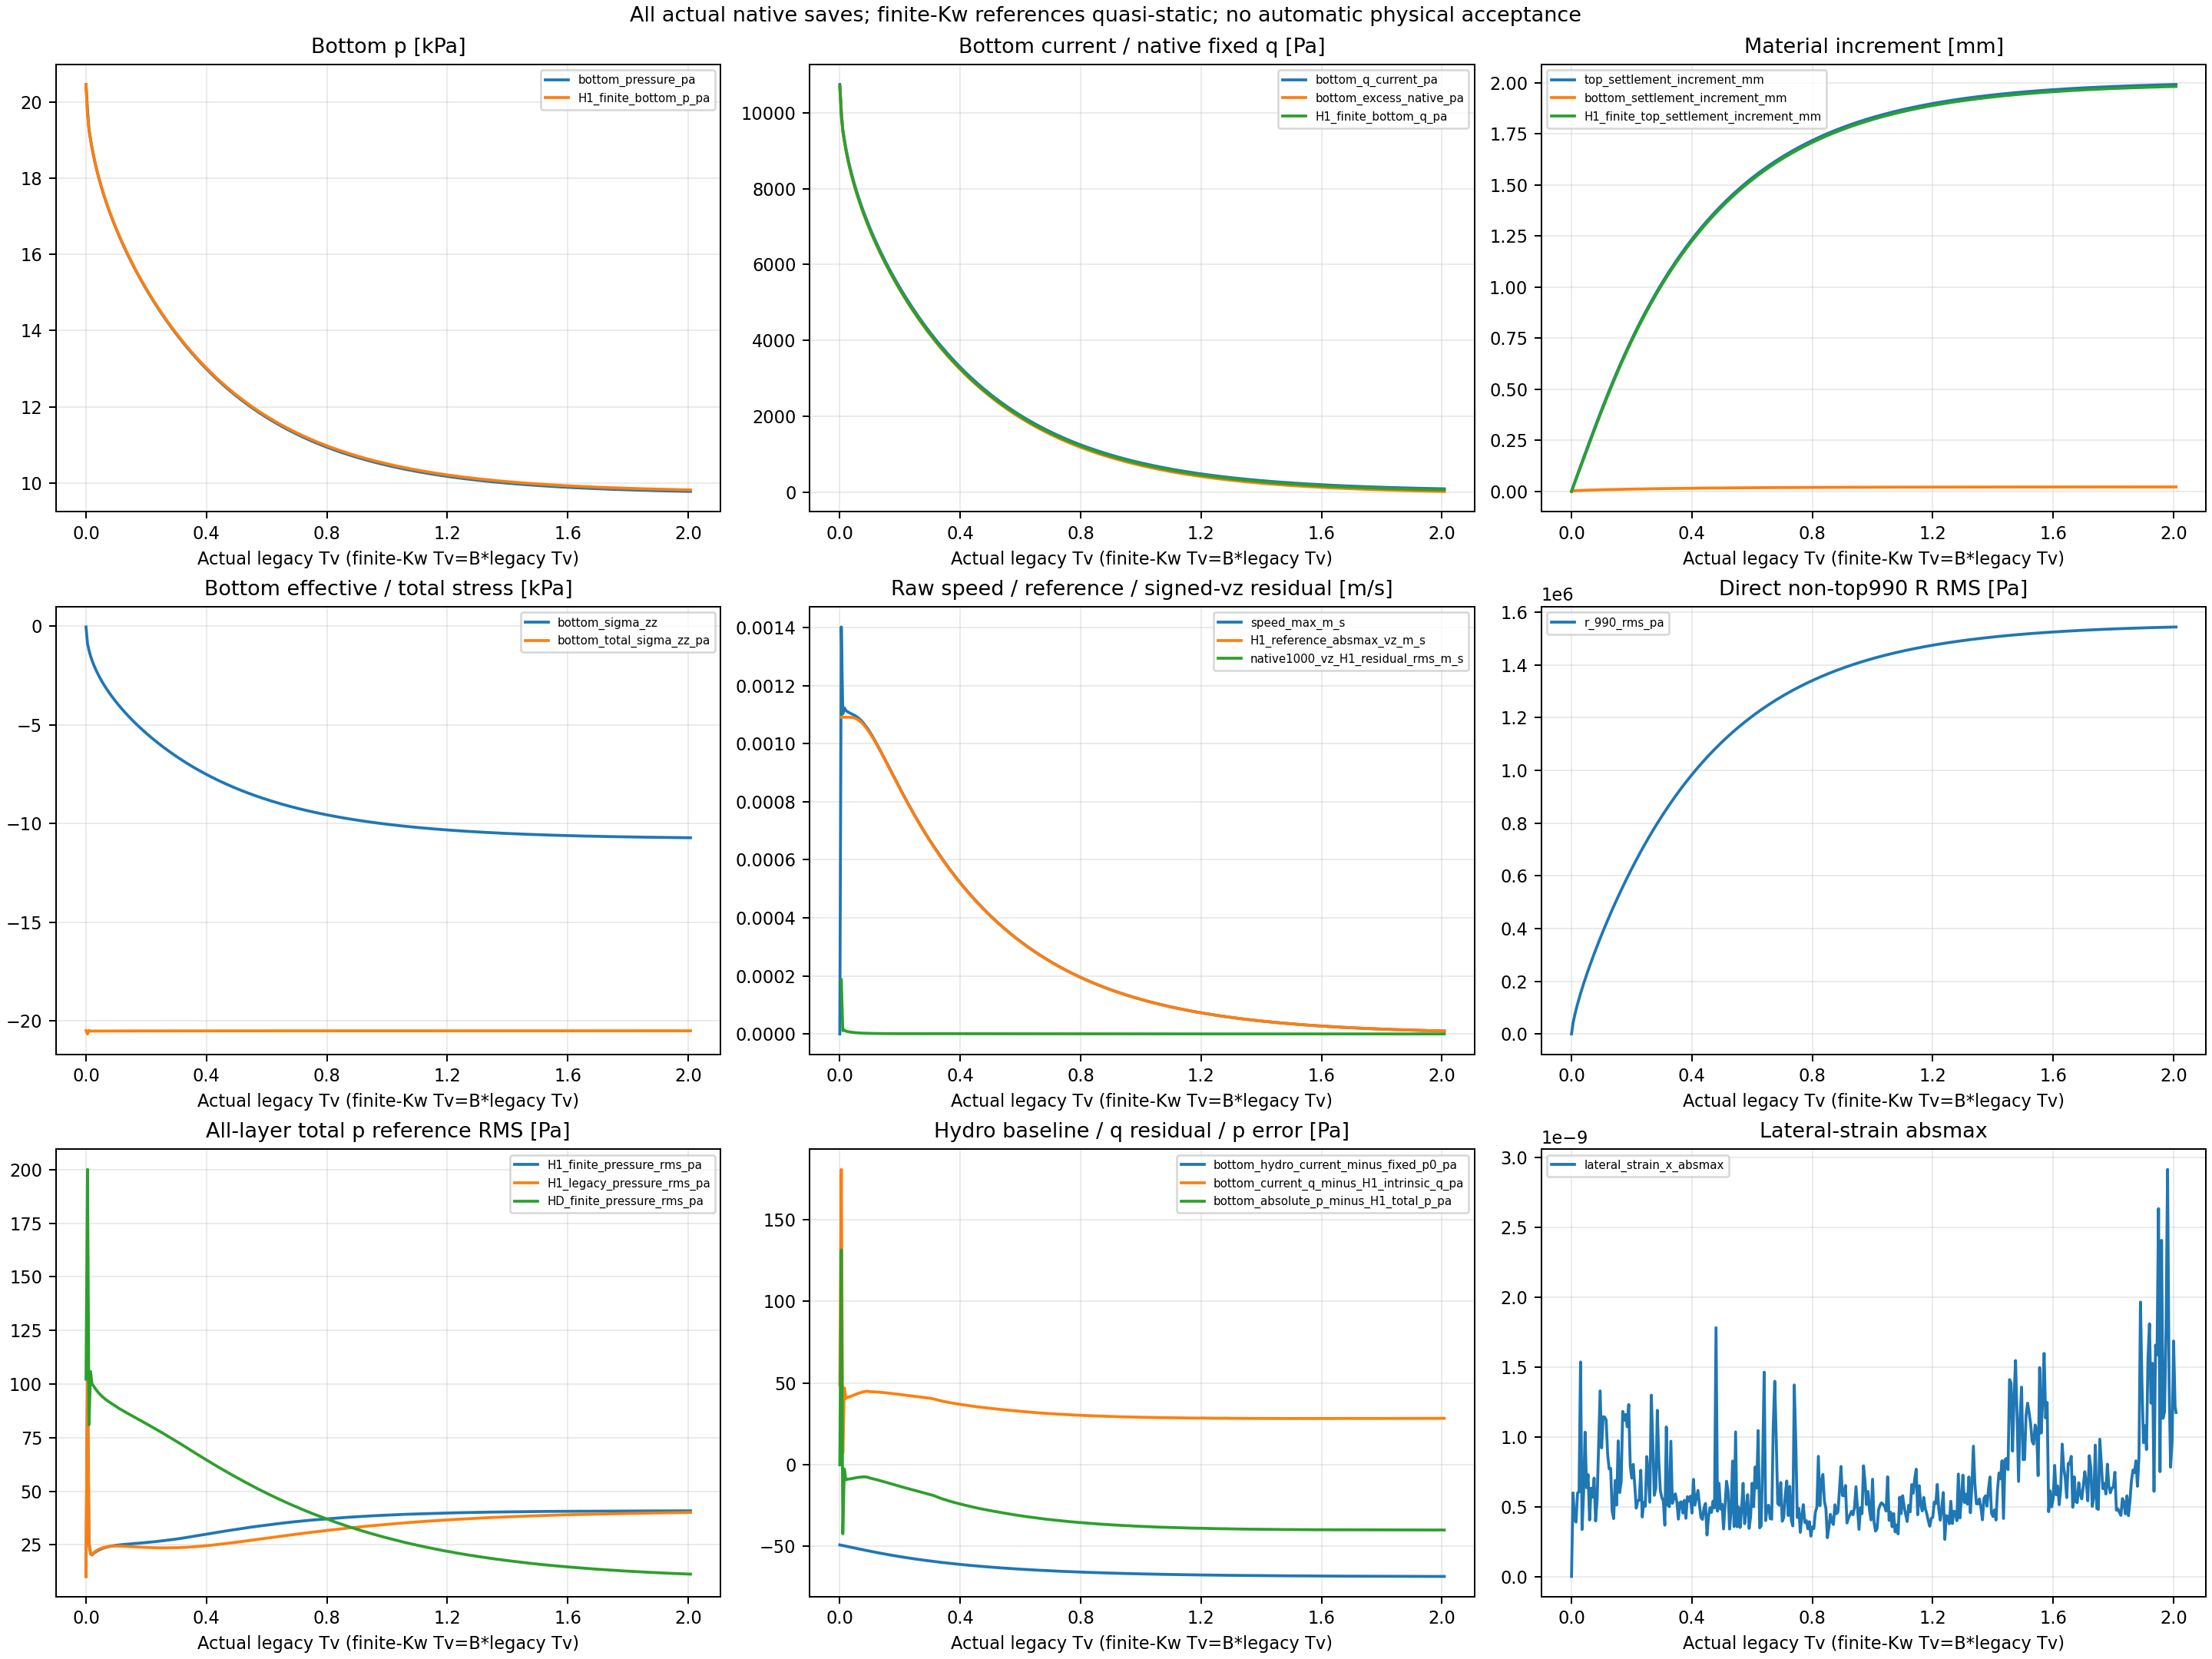

Values plotted in this chart, from the file beside it:
dataset, part, time_s, elapsed_since_own_initial_s, saved_step, natural_step, native_safety_passed, clock_recurrence_error_s, dterror_s, native_h_m, pore_limit_s, configured_dt_over_pore_limit, rho_min, rho_max, speed_max_m_s, stress_double, position_double, r_990_rms_pa, r_990_mean_pa, r_990_absmax_pa, legacy_Tv, finite_Kw_Tv, bottom_pressure_pa, top_pressure_pa
fresh, 0, 0, 0, 0, 0, True, 0, 0, 0.018, 4.7676598275009266e-07, 0.7501, 2100, 2100, 0, 1, 1, 0.0004766, -0.0002098, 0.001797, 0, 0, 20455, 0
fresh, 1, 0.01822, 0.01822, 50942, 50943, True, 0, -0.0001002, 0.018, 4.7676598275009266e-07, 0.7501, 2100, 2100, 0.001402, 1, 1, 40857, -14755, 208908, 0.005, 0.00498, 19783, 0
fresh, 2, 0.03644, 0.03644, 101885, 101886, True, 0, -0.0001002, 0.018, 4.7676598275009266e-07, 0.7501, 2100, 2100, 0.001103, 1, 1, 68061, -28836, 296357, 0.01, 0.00996, 19255, 0
fresh, 3, 0.05466, 0.05466, 152828, 152829, True, 0, -0.0001002, 0.018, 4.7676598275009266e-07, 0.7501, 2100, 2100, 0.001123, 1, 1, 91804, -42692, 363587, 0.015, 0.01494, 19023, 0
fresh, 4, 0.07287, 0.07287, 203771, 203772, True, 0, -0.0001002, 0.018, 4.7676598275009266e-07, 0.7501, 2100, 2100, 0.001114, 1, 1, 113573, -56461, 420308, 0.02, 0.01992, 18787, 0
fresh, 5, 0.09109, 0.09109, 254714, 254715, True, 0, -0.0001002, 0.018, 4.7676598275009266e-07, 0.7501, 2100, 2100, 0.001111, 1, 1, 133993, -70168, 470319, 0.025, 0.0249, 18586, 0
fresh, 6, 0.1093, 0.1093, 305656, 305657, True, 0, -0.0001002, 0.018, 4.7676598275009266e-07, 0.7501, 2100, 2100, 0.001107, 1, 1, 153401, -83833, 515546, 0.03, 0.02988, 18403, 0
fresh, 7, 0.1275, 0.1275, 356599, 356600, True, 0, -0.0001002, 0.018, 4.7676598275009266e-07, 0.7501, 2100, 2100, 0.001105, 1, 1, 172010, -97463, 557129, 0.035, 0.03486, 18235, 0
fresh, 8, 0.1457, 0.1457, 407542, 407543, True, 0, -0.0001002, 0.018, 4.7676598275009266e-07, 0.7501, 2100, 2100, 0.001102, 1, 1, 189966, -111063, 595834, 0.04, 0.03984, 18079, 0
fresh, 9, 0.164, 0.164, 458485, 458486, True, 0, -0.0001002, 0.018, 4.7676598275009266e-07, 0.7501, 2100, 2100, 0.0011, 1, 1, 207374, -124632, 632193, 0.045, 0.04482, 17933, 0
fresh, 10, 0.1822, 0.1822, 509428, 509429, True, 0, -0.0001002, 0.018, 4.7676598275009266e-07, 0.7501, 2100, 2100, 0.001097, 1, 1, 224312, -138169, 666586, 0.05, 0.0498, 17794, 0
fresh, 11, 0.2004, 0.2004, 560370, 560371, True, 0, -0.0001002, 0.018, 4.7676598275009266e-07, 0.7501, 2100, 2100, 0.001094, 1, 1, 240839, -151669, 699304, 0.055, 0.05478, 17662, 0
fresh, 12, 0.2186, 0.2186, 611313, 611314, True, 0, -0.0001002, 0.018, 4.7676598275009266e-07, 0.7501, 2100, 2100, 0.00109, 1, 1, 257003, -165125, 730575, 0.06, 0.05976, 17536, 0
fresh, 13, 0.2368, 0.2368, 662256, 662257, True, 0, -0.0001002, 0.018, 4.7676598275009266e-07, 0.7501, 2100, 2100, 0.001086, 1, 1, 272841, -178532, 760576, 0.065, 0.06474, 17415, 0
fresh, 14, 0.2551, 0.2551, 713199, 713200, True, 0, -0.0001002, 0.018, 4.7676598275009266e-07, 0.7501, 2100, 2100, 0.001081, 1, 1, 288383, -191881, 789457, 0.07, 0.06972, 17299, 0
fresh, 15, 0.2733, 0.2733, 764142, 764143, True, 0, -0.0001002, 0.018, 4.7676598275009266e-07, 0.7501, 2100, 2100, 0.001075, 1, 1, 303654, -205166, 817332, 0.075, 0.0747, 17186, 0
fresh, 16, 0.2915, 0.2915, 815085, 815086, True, 0, -0.0001002, 0.018, 4.7676598275009266e-07, 0.7501, 2100, 2100, 0.001069, 1, 1, 318676, -218379, 844304, 0.08, 0.07968, 17078, 0
fresh, 17, 0.3097, 0.3097, 866027, 866028, True, 0, -0.0001002, 0.018, 4.7676598275009266e-07, 0.7501, 2100, 2100, 0.001062, 1, 1, 333466, -231515, 870456, 0.085, 0.08466, 16972, 0
fresh, 18, 0.3279, 0.3279, 916970, 916971, True, 0, -0.0001002, 0.018, 4.7676598275009266e-07, 0.7501, 2100, 2100, 0.001055, 1, 1, 348040, -244566, 895867, 0.09, 0.08964, 16870, 0
fresh, 19, 0.3462, 0.3462, 967913, 967914, True, 0, -0.0001002, 0.018, 4.7676598275009266e-07, 0.7501, 2100, 2100, 0.001048, 1, 1, 362414, -257529, 920617, 0.095, 0.09462, 16770, 0
fresh, 20, 0.3644, 0.3644, 1018856, 1018857, True, 0, -0.0001002, 0.018, 4.7676598275009266e-07, 0.7501, 2100, 2100, 0.00104, 1, 1, 376596, -270398, 944743, 0.1, 0.0996, 16673, 0
fresh, 21, 0.3826, 0.3826, 1069799, 1069800, True, 0, -0.0001002, 0.018, 4.7676598275009266e-07, 0.7501, 2100, 2100, 0.001032, 1, 1, 390589, -283165, 968264, 0.105, 0.1046, 16578, 0
fresh, 22, 0.4008, 0.4008, 1120741, 1120742, True, 0, -0.0001002, 0.018, 4.7676598275009266e-07, 0.7501, 2100, 2100, 0.001023, 1, 1, 404401, -295825, 991229, 0.11, 0.1096, 16486, 0
fresh, 23, 0.419, 0.419, 1171684, 1171685, True, 0, -0.0001002, 0.018, 4.7676598275009266e-07, 0.7501, 2100, 2100, 0.001014, 1, 1, 418040, -308377, 1013677, 0.115, 0.1145, 16395, 0
fresh, 24, 0.4372, 0.4372, 1222627, 1222628, True, 0, -0.0001002, 0.018, 4.7676598275009266e-07, 0.7501, 2100, 2100, 0.001005, 1, 1, 431511, -320816, 1035642, 0.12, 0.1195, 16307, 0
fresh, 25, 0.4555, 0.4555, 1273570, 1273571, True, 0, -0.0001002, 0.018, 4.7676598275009266e-07, 0.7501, 2100, 2100, 0.0009951, 1, 1, 444820, -333140, 1057154, 0.125, 0.1245, 16220, 0
fresh, 26, 0.4737, 0.4737, 1324513, 1324514, True, 0, -0.0001002, 0.018, 4.7676598275009266e-07, 0.7501, 2100, 2100, 0.0009854, 1, 1, 457971, -345347, 1078239, 0.13, 0.1295, 16135, 0
fresh, 27, 0.4919, 0.4919, 1375456, 1375457, True, 0, -0.0001002, 0.018, 4.7676598275009266e-07, 0.7501, 2100, 2100, 0.0009757, 1, 1, 470968, -357435, 1098919, 0.135, 0.1345, 16052, 0
fresh, 28, 0.5101, 0.5101, 1426398, 1426399, True, 0, -0.0001002, 0.018, 4.7676598275009266e-07, 0.7501, 2100, 2100, 0.0009658, 1, 1, 483814, -369401, 1119217, 0.14, 0.1394, 15970, 0
fresh, 29, 0.5283, 0.5283, 1477341, 1477342, True, 0, -0.0001002, 0.018, 4.7676598275009266e-07, 0.7501, 2100, 2100, 0.0009559, 1, 1, 496512, -381246, 1139148, 0.145, 0.1444, 15890, 0
fresh, 30, 0.5466, 0.5466, 1528284, 1528285, True, 0, -0.0001002, 0.018, 4.7676598275009266e-07, 0.7501, 2100, 2100, 0.0009458, 1, 1, 509066, -392968, 1158732, 0.15, 0.1494, 15811, 0
fresh, 31, 0.5648, 0.5648, 1579227, 1579228, True, 0, -0.0001002, 0.018, 4.7676598275009266e-07, 0.7501, 2100, 2100, 0.0009357, 1, 1, 521477, -404566, 1177983, 0.155, 0.1544, 15734, 0
fresh, 32, 0.583, 0.583, 1630170, 1630171, True, 0, -0.0001002, 0.018, 4.7676598275009266e-07, 0.7501, 2100, 2100, 0.0009257, 1, 1, 533748, -416039, 1196916, 0.16, 0.1594, 15657, 0
fresh, 33, 0.6012, 0.6012, 1681112, 1681113, True, 0, -0.0001002, 0.018, 4.7676598275009266e-07, 0.7501, 2100, 2100, 0.0009156, 1, 1, 545880, -427389, 1215543, 0.165, 0.1643, 15582, 0
fresh, 34, 0.6194, 0.6194, 1732055, 1732056, True, 0, -0.0001002, 0.018, 4.7676598275009266e-07, 0.7501, 2100, 2100, 0.0009055, 1, 1, 557876, -438614, 1233878, 0.17, 0.1693, 15508, 0
fresh, 35, 0.6377, 0.6377, 1782998, 1782999, True, 0, -0.0001002, 0.018, 4.7676598275009266e-07, 0.7501, 2100, 2100, 0.0008953, 1, 1, 569737, -449714, 1251928, 0.175, 0.1743, 15436, 0
fresh, 36, 0.6559, 0.6559, 1833941, 1833942, True, 0, -0.0001002, 0.018, 4.7676598275009266e-07, 0.7501, 2100, 2100, 0.0008853, 1, 1, 581465, -460691, 1269704, 0.18, 0.1793, 15364, 0
fresh, 37, 0.6741, 0.6741, 1884884, 1884885, True, 0, -0.0001002, 0.018, 4.7676598275009266e-07, 0.7501, 2100, 2100, 0.0008752, 1, 1, 593060, -471543, 1287214, 0.185, 0.1843, 15294, 0
fresh, 38, 0.6923, 0.6923, 1935827, 1935828, True, 0, -0.0001002, 0.018, 4.7676598275009266e-07, 0.7501, 2100, 2100, 0.0008652, 1, 1, 604525, -482272, 1304467, 0.19, 0.1892, 15224, 0
fresh, 39, 0.7105, 0.7105, 1986769, 1986770, True, 0, -0.0001002, 0.018, 4.7676598275009266e-07, 0.7501, 2100, 2100, 0.0008553, 1, 1, 615861, -492879, 1321470, 0.195, 0.1942, 15156, 0
fresh, 40, 0.7287, 0.7287, 2037712, 2037713, True, 0, -0.0001002, 0.018, 4.7676598275009266e-07, 0.7501, 2100, 2100, 0.0008454, 1, 1, 627069, -503363, 1338234, 0.2, 0.1992, 15088, 0
fresh, 41, 0.747, 0.747, 2088655, 2088656, True, 0, -0.0001002, 0.018, 4.7676598275009266e-07, 0.7501, 2100, 2100, 0.0008356, 1, 1, 638151, -513726, 1354760, 0.205, 0.2042, 15022, 0
fresh, 42, 0.7652, 0.7652, 2139598, 2139599, True, 0, -0.0001002, 0.018, 4.7676598275009266e-07, 0.7501, 2100, 2100, 0.0008258, 1, 1, 649107, -523968, 1371058, 0.21, 0.2092, 14956, 0
fresh, 43, 0.7834, 0.7834, 2190541, 2190542, True, 0, -0.0001002, 0.018, 4.7676598275009266e-07, 0.7501, 2100, 2100, 0.0008161, 1, 1, 659939, -534091, 1387131, 0.215, 0.2141, 14891, 0
fresh, 44, 0.8016, 0.8016, 2241483, 2241484, True, 0, -0.0001002, 0.018, 4.7676598275009266e-07, 0.7501, 2100, 2100, 0.0008065, 1, 1, 670648, -544095, 1402988, 0.22, 0.2191, 14827, 0
fresh, 45, 0.8198, 0.8198, 2292426, 2292427, True, 0, -0.0001002, 0.018, 4.7676598275009266e-07, 0.7501, 2100, 2100, 0.000797, 1, 1, 681236, -553981, 1418630, 0.225, 0.2241, 14764, 0
fresh, 46, 0.8381, 0.8381, 2343369, 2343370, True, 0, -0.0001002, 0.018, 4.7676598275009266e-07, 0.7501, 2100, 2100, 0.0007876, 1, 1, 691703, -563751, 1434063, 0.23, 0.2291, 14702, 0
fresh, 47, 0.8563, 0.8563, 2394312, 2394313, True, 0, -0.0001002, 0.018, 4.7676598275009266e-07, 0.7501, 2100, 2100, 0.0007782, 1, 1, 702050, -573405, 1449293, 0.235, 0.2341, 14641, 0
fresh, 48, 0.8745, 0.8745, 2445255, 2445256, True, 0, -0.0001002, 0.018, 4.7676598275009266e-07, 0.7501, 2100, 2100, 0.000769, 1, 1, 712280, -582945, 1464322, 0.24, 0.239, 14580, 0
fresh, 49, 0.8927, 0.8927, 2496198, 2496199, True, 0, -0.0001002, 0.018, 4.7676598275009266e-07, 0.7501, 2100, 2100, 0.0007598, 1, 1, 722392, -592371, 1479153, 0.245, 0.244, 14521, 0
fresh, 50, 0.9109, 0.9109, 2547140, 2547141, True, 0, -0.0001002, 0.018, 4.7676598275009266e-07, 0.7501, 2100, 2100, 0.0007507, 1, 1, 732388, -601685, 1493795, 0.25, 0.249, 14462, 0
fresh, 51, 0.9291, 0.9291, 2598083, 2598084, True, 0, -0.0001002, 0.018, 4.7676598275009266e-07, 0.7501, 2100, 2100, 0.0007417, 1, 1, 742269, -610887, 1508247, 0.255, 0.254, 14404, 0
fresh, 52, 0.9474, 0.9474, 2649026, 2649027, True, 0, -0.0001002, 0.018, 4.7676598275009266e-07, 0.7501, 2100, 2100, 0.0007328, 1, 1, 752037, -619979, 1522516, 0.26, 0.259, 14346, 0
fresh, 53, 0.9656, 0.9656, 2699969, 2699970, True, 0, -0.0001002, 0.018, 4.7676598275009266e-07, 0.7501, 2100, 2100, 0.000724, 1, 1, 761692, -628963, 1536599, 0.265, 0.2639, 14289, 0
fresh, 54, 0.9838, 0.9838, 2750912, 2750913, True, 0, -0.0001002, 0.018, 4.7676598275009266e-07, 0.7501, 2100, 2100, 0.0007153, 1, 1, 771236, -637838, 1550505, 0.27, 0.2689, 14233, 0
fresh, 55, 1.002, 1.002, 2801854, 2801855, True, 0, -0.0001002, 0.018, 4.7676598275009266e-07, 0.7501, 2100, 2100, 0.0007068, 1, 1, 780669, -646608, 1564236, 0.275, 0.2739, 14178, 0
fresh, 56, 1.02, 1.02, 2852797, 2852798, True, 0, -0.0001002, 0.018, 4.7676598275009266e-07, 0.7501, 2100, 2100, 0.0006983, 1, 1, 789994, -655272, 1577792, 0.28, 0.2789, 14123, 0
fresh, 57, 1.038, 1.038, 2903740, 2903741, True, 0, -0.0001002, 0.018, 4.7676598275009266e-07, 0.7501, 2100, 2100, 0.0006899, 1, 1, 799210, -663832, 1591179, 0.285, 0.2839, 14070, 0
fresh, 58, 1.057, 1.057, 2954683, 2954684, True, 0, -0.0001002, 0.018, 4.7676598275009266e-07, 0.7501, 2100, 2100, 0.0006816, 1, 1, 808320, -672289, 1604400, 0.29, 0.2888, 14016, 0
fresh, 59, 1.075, 1.075, 3005626, 3005627, True, 0, -0.0001002, 0.018, 4.7676598275009266e-07, 0.7501, 2100, 2100, 0.0006734, 1, 1, 817324, -680645, 1617459, 0.295, 0.2938, 13964, 0
... 744 more rows
